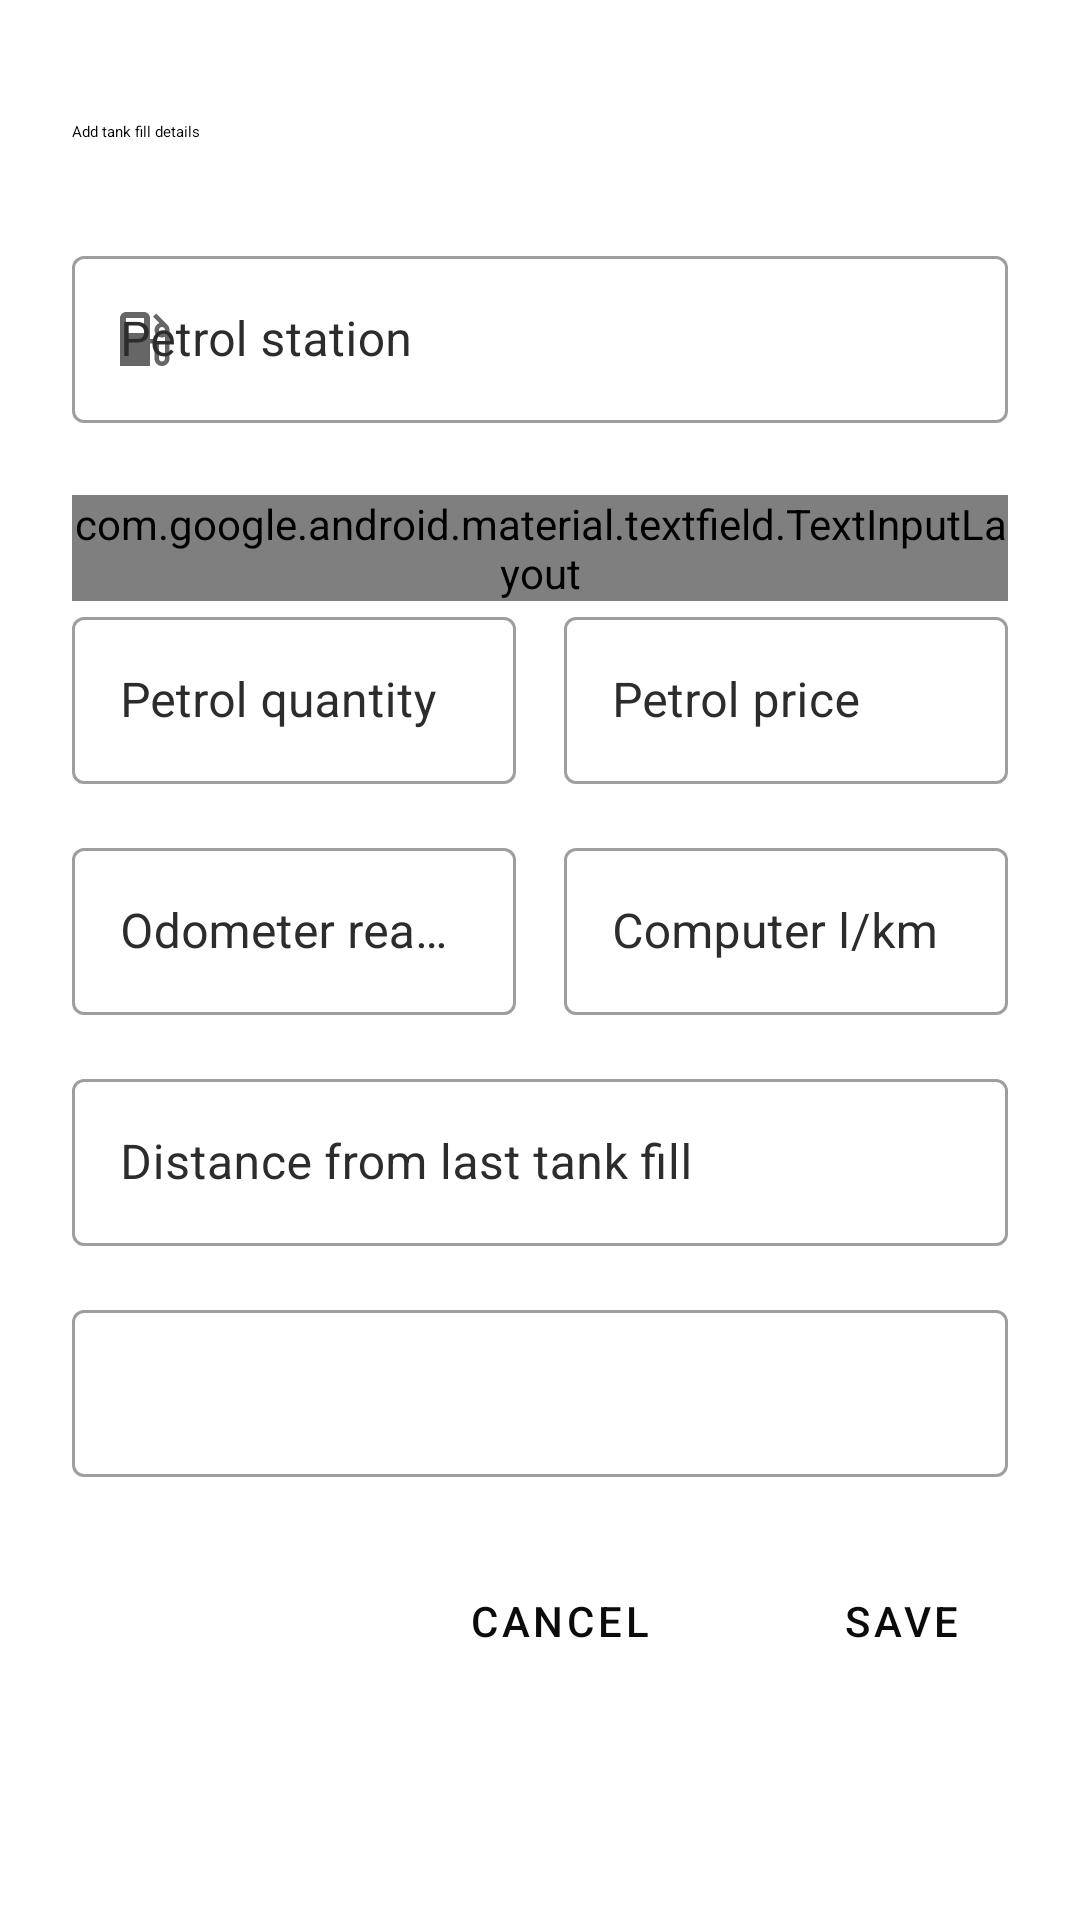

Reconstruct the res/layout file that produces this screen, plus the resources it refers to.
<!-- AndroidManifest.xml: application theme AppTheme -->
<!-- res/layout/dialog_tankfill.xml -->
<?xml version="1.0" encoding="utf-8"?>
<LinearLayout xmlns:android="http://schemas.android.com/apk/res/android"
    xmlns:app="http://schemas.android.com/apk/res-auto"
    xmlns:tools="http://schemas.android.com/tools"
    android:layout_width="match_parent"
    android:layout_height="wrap_content"
    android:orientation="vertical"
    android:padding="24dp"
    app:layout_behavior="@string/bottom_sheet_behavior">

    <LinearLayout
        android:layout_width="match_parent"
        android:layout_height="wrap_content"
        android:orientation="horizontal">

        <TextView
            android:id="@+id/text_title"
            style="@style/MaterialAlertDialog.Material3.Title.Text"
            android:layout_width="0dp"
            android:layout_height="wrap_content"
            android:layout_weight="1"
            android:text="@string/add_tank_fill_details" />

        <ImageView
            android:id="@+id/image_close"
            android:layout_width="wrap_content"
            android:layout_height="wrap_content"
            android:padding="8dp"
            android:src="@drawable/ic_close" />

    </LinearLayout>

    <androidx.core.widget.NestedScrollView
        android:layout_width="match_parent"
        android:layout_height="wrap_content">

        <LinearLayout
            android:layout_width="match_parent"
            android:layout_height="wrap_content"
            android:orientation="vertical">

            <com.google.android.material.textfield.TextInputLayout
                android:id="@+id/text_input_petrol_station"
                style="@style/Widget.MaterialComponents.TextInputLayout.OutlinedBox"
                android:layout_width="match_parent"
                android:layout_height="wrap_content"
                android:layout_marginTop="16dp"
                android:hint="@string/petrol_station"
                android:textColorHint="@color/text_caption_color"
                app:startIconDrawable="@drawable/ic_petrol">

                <com.google.android.material.textfield.TextInputEditText
                    android:layout_width="match_parent"
                    android:layout_height="match_parent"
                    android:imeOptions="actionNext"
                    android:inputType="textCapSentences"
                    android:singleLine="true" />

            </com.google.android.material.textfield.TextInputLayout>

            <com.google.android.material.textfield.TextInputLayout
                android:id="@+id/text_input_petrol_type"
                style="@style/Widget.Material3.TextInputLayout.FilledBox.ExposedDropdownMenu"
                android:layout_width="match_parent"
                android:layout_height="wrap_content"
                android:layout_marginTop="24dp"
                android:hint="@string/petrol_type"
                app:errorEnabled="true"
                app:layout_constraintTop_toBottomOf="@+id/text_input_petrol_station">

                <AutoCompleteTextView
                    android:layout_width="match_parent"
                    android:layout_height="wrap_content"
                    android:inputType="none" />

            </com.google.android.material.textfield.TextInputLayout>

            <LinearLayout
                android:id="@+id/container_petrol_quantity_and_price"
                android:layout_width="match_parent"
                android:layout_height="wrap_content"
                android:orientation="horizontal"
                app:layout_constraintTop_toBottomOf="@+id/text_input_petrol_type">

                <com.google.android.material.textfield.TextInputLayout
                    android:id="@+id/text_input_petrol_quantity"
                    style="@style/Widget.MaterialComponents.TextInputLayout.OutlinedBox"
                    android:layout_width="match_parent"
                    android:layout_height="wrap_content"
                    android:layout_marginEnd="8dp"
                    android:layout_weight="1"
                    android:hint="@string/petrol_quantity"
                    android:textColorHint="@color/text_caption_color">

                    <com.google.android.material.textfield.TextInputEditText
                        android:layout_width="match_parent"
                        android:layout_height="match_parent"
                        android:imeOptions="actionNext"
                        android:inputType="numberDecimal"
                        android:singleLine="true" />

                </com.google.android.material.textfield.TextInputLayout>

                <com.google.android.material.textfield.TextInputLayout
                    android:id="@+id/text_input_petrol_price"
                    style="@style/Widget.MaterialComponents.TextInputLayout.OutlinedBox"
                    android:layout_width="match_parent"
                    android:layout_height="wrap_content"
                    android:layout_marginStart="8dp"
                    android:layout_weight="1"
                    android:hint="@string/petrol_price"
                    android:textColorHint="@color/text_caption_color">

                    <com.google.android.material.textfield.TextInputEditText
                        android:layout_width="match_parent"
                        android:layout_height="match_parent"
                        android:imeOptions="actionNext"
                        android:inputType="numberDecimal"
                        android:singleLine="true" />

                </com.google.android.material.textfield.TextInputLayout>

            </LinearLayout>

            <LinearLayout
                android:id="@+id/container_odometer_and_computer_reading"
                android:layout_width="match_parent"
                android:layout_height="wrap_content"
                android:layout_marginTop="16dp"
                android:orientation="horizontal">

                <com.google.android.material.textfield.TextInputLayout
                    android:id="@+id/text_input_odometer"
                    style="@style/Widget.MaterialComponents.TextInputLayout.OutlinedBox"
                    android:layout_width="match_parent"
                    android:layout_height="wrap_content"
                    android:layout_marginEnd="8dp"
                    android:layout_weight="1"
                    android:hint="@string/odometer_reading"
                    android:textColorHint="@color/text_caption_color">

                    <com.google.android.material.textfield.TextInputEditText
                        android:layout_width="match_parent"
                        android:layout_height="match_parent"
                        android:imeOptions="actionNext"
                        android:inputType="numberDecimal"
                        android:singleLine="true" />

                </com.google.android.material.textfield.TextInputLayout>

                <com.google.android.material.textfield.TextInputLayout
                    android:id="@+id/text_input_computer_reading"
                    style="@style/Widget.MaterialComponents.TextInputLayout.OutlinedBox"
                    android:layout_width="match_parent"
                    android:layout_height="wrap_content"
                    android:layout_marginStart="8dp"
                    android:layout_weight="1"
                    android:hint="@string/computer_l_km"
                    android:textColorHint="@color/text_caption_color">

                    <com.google.android.material.textfield.TextInputEditText
                        android:layout_width="match_parent"
                        android:layout_height="match_parent"
                        android:imeOptions="actionNext"
                        android:inputType="numberDecimal"
                        android:singleLine="true" />

                </com.google.android.material.textfield.TextInputLayout>

            </LinearLayout>

            <com.google.android.material.textfield.TextInputLayout
                android:id="@+id/text_input_distance_from_last_fill"
                style="@style/Widget.MaterialComponents.TextInputLayout.OutlinedBox"
                android:layout_width="match_parent"
                android:layout_height="wrap_content"
                android:layout_marginTop="16dp"
                android:hint="@string/distance_from_last_tank_fill"
                android:textColorHint="@color/text_caption_color">

                <com.google.android.material.textfield.TextInputEditText
                    android:layout_width="match_parent"
                    android:layout_height="match_parent"
                    android:imeOptions="actionDone"
                    android:inputType="numberDecimal"
                    android:singleLine="true" />

            </com.google.android.material.textfield.TextInputLayout>

            <com.google.android.material.textfield.TextInputLayout
                android:id="@+id/text_input_calendar"
                style="@style/Widget.MaterialComponents.TextInputLayout.OutlinedBox"
                android:layout_width="match_parent"
                android:layout_height="wrap_content"
                android:layout_marginTop="16dp"
                android:textColorHint="@color/text_caption_color"
                app:startIconDrawable="@drawable/ic_date"
                tools:hint="22 Dec 2022">

                <com.google.android.material.textfield.TextInputEditText
                    android:layout_width="match_parent"
                    android:layout_height="match_parent"
                    android:focusable="false"
                    android:inputType="text"
                    android:singleLine="true" />

            </com.google.android.material.textfield.TextInputLayout>

            <LinearLayout
                android:layout_width="match_parent"
                android:layout_height="wrap_content"
                android:layout_marginTop="24dp"
                android:gravity="end"
                android:orientation="horizontal">

                <Button
                    android:id="@+id/button_cancel"
                    style="@style/CustomButton"
                    android:layout_width="wrap_content"
                    android:layout_height="wrap_content"
                    android:layout_marginEnd="8dp"
                    android:drawableStart="@drawable/ic_close"
                    android:text="@string/cancel" />

                <Button
                    android:id="@+id/button_done"
                    style="@style/CustomButton"
                    android:layout_width="wrap_content"
                    android:layout_height="wrap_content"
                    android:drawableStart="@drawable/ic_done"
                    android:text="@string/save" />

            </LinearLayout>
        </LinearLayout>
    </androidx.core.widget.NestedScrollView>
</LinearLayout>
<!-- resources referenced by this layout -->
<resources>
  <color name="text_caption_color">#2C2C2C</color>
  <!-- drawable ic_close (drawable) -->
  <vector xmlns:android="http://schemas.android.com/apk/res/android"
      android:width="24dp"
      android:height="24dp"
      android:tint="@color/md_theme_onPrimaryContainer"
      android:viewportWidth="24"
      android:viewportHeight="24">
      <path
          android:fillColor="@color/md_theme_onPrimaryContainer"
          android:pathData="M19,6.41L17.59,5 12,10.59 6.41,5 5,6.41 10.59,12 5,17.59 6.41,19 12,13.41 17.59,19 19,17.59 13.41,12z" />
  </vector>
  <!-- drawable ic_date (drawable) -->
  <vector xmlns:android="http://schemas.android.com/apk/res/android"
      android:width="24dp"
      android:height="24dp"
      android:tint="@color/md_theme_onPrimaryContainer"
      android:viewportWidth="24"
      android:viewportHeight="24">
      <path
          android:fillColor="@color/md_theme_onPrimaryContainer"
          android:pathData="M9,11L7,11v2h2v-2zM13,11h-2v2h2v-2zM17,11h-2v2h2v-2zM19,4h-1L18,2h-2v2L8,4L8,2L6,2v2L5,4c-1.11,0 -1.99,0.9 -1.99,2L3,20c0,1.1 0.89,2 2,2h14c1.1,0 2,-0.9 2,-2L21,6c0,-1.1 -0.9,-2 -2,-2zM19,20L5,20L5,9h14v11z" />
  </vector>
  <!-- drawable ic_done (drawable) -->
  <vector xmlns:android="http://schemas.android.com/apk/res/android"
      android:width="24dp"
      android:height="24dp"
      android:tint="@color/md_theme_onPrimaryContainer"
      android:viewportWidth="24"
      android:viewportHeight="24">
      <path
          android:fillColor="@color/md_theme_onPrimaryContainer"
          android:pathData="M9,16.2L4.8,12l-1.4,1.4L9,19 21,7l-1.4,-1.4L9,16.2z" />
  </vector>
  <!-- drawable ic_petrol (drawable) -->
  <vector xmlns:android="http://schemas.android.com/apk/res/android"
      android:width="24dp"
      android:height="24dp"
      android:tint="@color/md_theme_onPrimaryContainer"
      android:viewportWidth="24"
      android:viewportHeight="24">
      <path
          android:fillColor="@android:color/white"
          android:pathData="M19.77,7.23l0.01,-0.01 -3.72,-3.72L15,4.56l2.11,2.11c-0.94,0.36 -1.61,1.26 -1.61,2.33 0,1.38 1.12,2.5 2.5,2.5 0.36,0 0.69,-0.08 1,-0.21v7.21c0,0.55 -0.45,1 -1,1s-1,-0.45 -1,-1L17,14c0,-1.1 -0.9,-2 -2,-2h-1L14,5c0,-1.1 -0.9,-2 -2,-2L6,3c-1.1,0 -2,0.9 -2,2v16h10v-7.5h1.5v5c0,1.38 1.12,2.5 2.5,2.5s2.5,-1.12 2.5,-2.5L20.5,9c0,-0.69 -0.28,-1.32 -0.73,-1.77zM12,10L6,10L6,5h6v5zM18,10c-0.55,0 -1,-0.45 -1,-1s0.45,-1 1,-1 1,0.45 1,1 -0.45,1 -1,1z" />
  </vector>
  <string name="add_tank_fill_details">Add tank fill details</string>
  <string name="cancel">Cancel</string>
  <string name="computer_l_km">Computer l/km</string>
  <string name="distance_from_last_tank_fill">Distance from last tank fill</string>
  <string name="odometer_reading">Odometer reading</string>
  <string name="petrol_price">Petrol price</string>
  <string name="petrol_quantity">Petrol quantity</string>
  <string name="petrol_station">Petrol station</string>
  <string name="petrol_type">Petrol type</string>
  <string name="save">Save</string>
  <style name="CustomButton" parent="Widget.MaterialComponents.Button.OutlinedButton">
          <item name="shapeAppearance">@style/ButtonShape</item>
          <item name="android:insetTop">0dp</item>
          <item name="android:insetBottom">0dp</item>
          <item name="android:textColor">@color/text_color</item>
          <item name="strokeColor">@color/icons_background_color</item>
      </style>
  <color name="md_theme_onPrimaryContainer">#CAEEA6</color>
  <style name="ButtonShape" parent="ShapeAppearance.Material3.SmallComponent">
          <item name="cornerFamily">rounded</item>
          <item name="cornerSize">8dp</item>
      </style>
  <color name="text_color">#0B0B0B</color>
  <color name="icons_background_color">#BFBFBF</color>
</resources>
